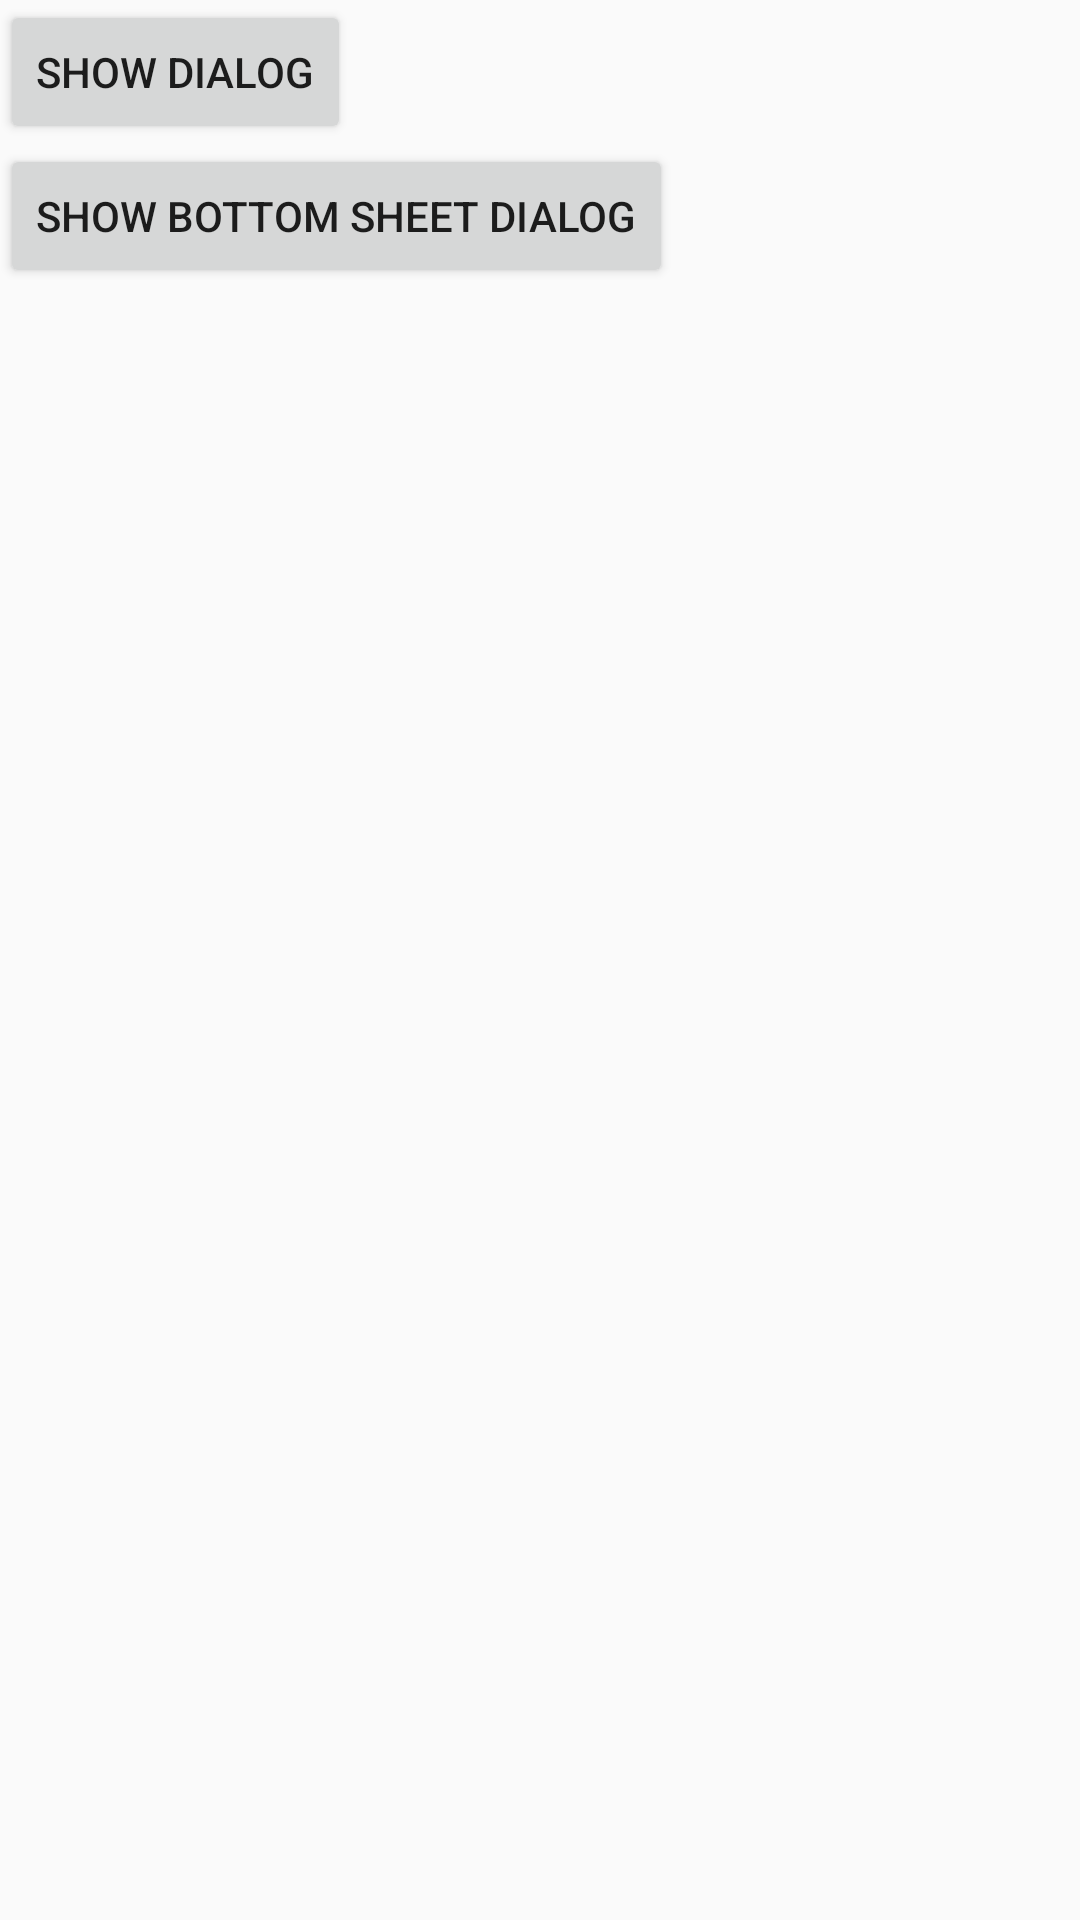

Android layout source for this screen:
<!-- AndroidManifest.xml: application theme AppTheme -->
<!-- res/layout/activity_dialog.xml -->
<?xml version="1.0" encoding="utf-8"?>
<LinearLayout
    xmlns:android="http://schemas.android.com/apk/res/android"
    xmlns:tools="http://schemas.android.com/tools"
    android:layout_width="match_parent"
    android:layout_height="match_parent"
    android:orientation="vertical"
    tools:context=".task11Dialogs.TaskDialogsActivity">

    <Button
        android:layout_width="wrap_content"
        android:layout_height="wrap_content"
        android:onClick="showDialogClicked"
        android:text="Show dialog" />

    <Button
        android:layout_width="wrap_content"
        android:layout_height="wrap_content"
        android:onClick="showBottomSheetDialogClicked"
        android:text="Show bottom sheet dialog" />

</LinearLayout>
<!-- resources referenced by this layout -->
<resources>
  <style name="AppTheme" parent="Theme.AppCompat.Light.NoActionBar">
          
          <item name="colorPrimary">@color/colorPrimary</item>
          <item name="colorPrimaryDark">@color/colorPrimaryDark</item>
          <item name="colorAccent">@color/colorAccent</item>
  
          <item name="android:windowContentTransitions">true</item>
      </style>
  <color name="colorPrimary">#1973FF</color>
  <color name="colorPrimaryDark">#1E0F84</color>
  <color name="colorAccent">#DD5086</color>
</resources>
